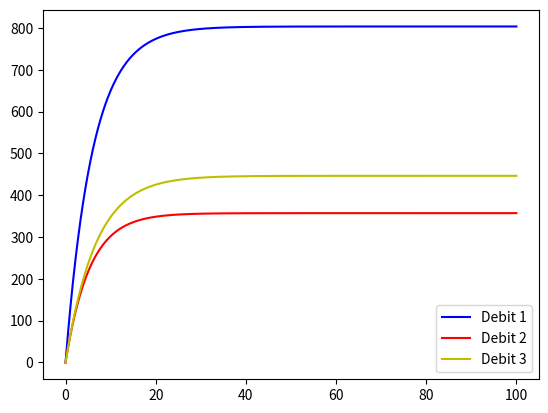

This chart was generated by the following Python code:
import matplotlib.pyplot as plt
import numpy as np

class HydraulicModel : 
    
    def __init__(self, name):
        #Les parèmetres globales et statiques du modèle
        self.name = name 
        self.running = False 
        self.capture = False 
        self.pas = 0
        self.marge = 0
        # les etats du modèles
        self.Ct1state = 0
        self.Ct2state = 0
        self.Ic1state = 0
        self.Ic10state = 0 
        self.Ic11state = 0
        self.Ic2state = 0
        self.Ic4state = 0
        self.Ic6state = 0
        self.Ic7state = 0
        # Les valeurs pour les commandes 
        self.CommandeVanne = {
            'VLV01' : 1 ,
            'VLV02' : 1 ,
            'VLV03' : 1 ,
            'VLV04' : 1 ,
            'VLV05' : 1 ,
            'VLV06' : 1 ,
            'VLV07' : 1 ,
            'VLV08' : 1 ,
            'VLV09' : 1 ,
            'VLV10' : 1 ,
        }
        self.CommandePompe = {
            'PMP01' : 0,
            'PMP02' : 0
        }
        # Les axes à manipuler 
        self.Temps = [] 
        self.Y = {}
        self.Y['PMP01'] = []
        self.Y['PMP02'] = []
        self.Y['CADC01'] = []
        self.Y['CAPC01'] = []
        self.Y['CADC02'] = []
        self.Y['CADC03'] = []
        self.Y['CADC04'] = []
        self.Y['CAPC04'] = []
        self.Y['CADC05'] = []
        self.Y['CADC06'] = []
        self.Y['CANTK1'] = []
        self.Y['CAPTK1'] = []
        self.Y['CANTK2'] = []
        self.Y['CAPTK2'] = []
        self.Y['CADC07'] = []
        self.Y['CAPC07'] = []
        self.Y['CADC11'] = []
        self.Y['CAPC11'] = []
        self.Y['CADC10'] = []
        self.Y['CAPC10'] = []
        
    def stepEulerForward(self,k = 0): 
        Ts , marge = self.pas ,self.marge 
        # Arrangement des equations 
        # Commande pour les pompes 
        See , Se1e = (1000* self.CommandePompe['PMP01']) ,(1000* self.CommandePompe['PMP02'])
        # Commande pour les vannes 
        Rv1r,Rv2r = (50 * (1-self.CommandeVanne['VLV01'])),(50*(1-self.CommandeVanne['VLV02']))
        Rv3r,Rv4r = (50 *(1-self.CommandeVanne['VLV03'])),(50 *(1-self.CommandeVanne['VLV04']))
        Rv5r,Rv6r = (50 *(1-self.CommandeVanne['VLV05'])),(50 *(1-self.CommandeVanne['VLV06']))
        Rv7r,Rv8r = (50 *(1-self.CommandeVanne['VLV07'])),(50 *(1-self.CommandeVanne['VLV08']))
        Rv9r,Rv10r = (50 *(1-self.CommandeVanne['VLV09'])),(50 *(1-self.CommandeVanne['VLV10']))
        # Les constantes à determiner 
        Rp1r,Rp2r,Rp3r,Rp4r,Rp5r,Rp6r,Rp7r,Rp8r,Rp9r,Rp10r,Rp11r = 0.8,1,0.8,0.8,0.8,0.8,0.8,0.8,0.8,0.8,0.8 # Pour les pertes de charges linéaires 
        Ct1c , Ct2c = 100 , 100#Les capacités de tank 
        Ic1i,Ic2i,Ic3i,Ic4i,Ic5i,Ic6i,Ic7i,Ic10i,Ic11i = 5,5,5,3,3,3,3,3,3 # Les inerties des tuyaux 
        At1 , At2 = 100, 100 # les surfaces des tanks
        # Le coeur des calculs    
        # je dois traiter l'axe des X 
        self.Temps.append(k*Ts)
        if(len(self.Temps)>marge): 
            self.Temps.remove(self.Temps[0])
            
        # Les etats initiaux des states 
        if k == 0 : 
            self.Ct1state = 0
            self.Ct2state = 0 
            self.Ic1state = 0 
            self.Ic10state = 0 
            self.Ic11state = 0 
            self.Ic2state = 0 
            self.Ic4state = 0 
            self.Ic6state = 0 
            self.Ic7state = 0 
        #dynamic equations
        # Les variables liées aux states 
        Ct1e = self.Ct1state / Ct1c 
        Ct2e = self.Ct2state / Ct2c
        Ic1f = self.Ic1state / Ic1i
        Ic10f = self.Ic10state / Ic10i
        Ic11f = self.Ic11state / Ic11i
        Ic2f = self.Ic2state / Ic2i
        Ic4f = self.Ic4state / Ic4i
        Ic6f = self.Ic6state / Ic6i
        Ic7f = self.Ic7state / Ic7i
        # Les etats de resistance 
        # Le coeur des calculs 
        Rp1e = Rp1r * Ic1f
        Rp10e = Rp10r * Ic10f
        Rp11e = Rp11r * Ic11f
        Rp2e = Rp2r * Ic2f
        Rp4e = Rp4r * Ic4f
        Rp6e = Rp6r * Ic6f
        Rp7e = Rp7r * Ic7f
        Rv1e = Rv1r * Ic1f
        Rv10e = Rv10r * Ic10f
        Rv2e = Rv2r * Ic2f
        Rv4e = Rv4r * Ic4f
        Rv6e = Rv6r * Ic6f
        Rv7e = Rv7r * Ic7f
        # Les variables de haut niveau 
        ZeroJunctionf = Ic1f - Ic2f
        ZeroJunction1f = Ic4f - Ic6f
        Ic7e = (Ct1e - Rp7e) - Rv7e
        Ic10e = (Ct2e - Rp10e) - Rv10e
        Ic3state = ZeroJunctionf * Ic3i
        Ic5state = ZeroJunction1f * Ic5i
        Rp3e = Rp3r * ZeroJunctionf
        Rp5e = Rp5r * ZeroJunction1f
        Rv3e = Rv3r * ZeroJunctionf
        Rv5e = Rv5r * ZeroJunction1f
        Ic3e_in = (((((See - Rp1e) - Rv1e) - (Rv3e + Rp3e)) / Ic1i - (((Rv3e + Rp3e) - Rp2e) - Rv2e) / Ic2i) * Ic3i) / (1.0 + (1.0 / Ic1i + 1.0 / Ic2i) * Ic3i)
        Ic5e_in = (((((Se1e - Rp4e) - Rv4e) - (Rv5e + Rp5e)) / Ic4i - (((Rv5e + Rp5e) - Rp6e) - Rv6e) / Ic6i) * Ic5i) / (1.0 + (1.0 / Ic4i + 1.0 / Ic6i) * Ic5i)
        Conduit3e = (Ic3e_in + Rv3e) + Rp3e
        Conduit5e = (Ic5e_in + Rv5e) + Rp5e
        Ic1e = ((See - Rp1e) - Rv1e) - Conduit3e
        Ic4e = ((Se1e - Rp4e) - Rv4e) - Conduit5e
        Ic6e = (Conduit5e - Rp6e) - Rv6e
        Ic2e = (Conduit3e - Rp2e) - Rv2e
        Rp8f = ((Ct1e - ((Ct2e - Rv9r * Ic11f) - Rp9r * Ic11f)) / Rp8r) / (1.0 + (Rv8r + (Rv9r + Rp9r)) / Rp8r)
        Rv8e = Rv8r * Rp8f
        Ct1f = (Ic2f + ZeroJunction1f) - (Rp8f + Ic7f)
        ZeroJunction4f = Ic11f - Rp8f
        Rp9e = Rp9r * ZeroJunction4f
        Ct2f = (ZeroJunctionf + Ic6f) - (Ic10f + ZeroJunction4f)
        Rv9e = Rv9r * ZeroJunction4f
        Conduit9e = (Ct2e - Rv9e) - Rp9e
        Conduit8e = (Ct1e - Rv8e) - Conduit9e
        Ic11e = Conduit9e - Rp11e
        # Equation du système par Euler Forward
        self.Ct1state = self.Ct1state + Ts * Ct1f
        self.Ct2state = self.Ct2state + Ts * Ct2f
        self.Ic1state = self.Ic1state + Ts * Ic1e
        self.Ic10state = self.Ic10state + Ts * Ic10e 
        self.Ic11state = self.Ic11state + Ts * Ic11e
        self.Ic2state = self.Ic2state + Ts * Ic2e
        self.Ic4state = self.Ic4state + Ts * Ic4e
        self.Ic6state = self.Ic6state + Ts * Ic6e
        self.Ic7state = self.Ic7state + Ts * Ic7e 
        # Les sorties 
        self.Y['PMP01'].append(See)
        self.Y['PMP02'].append(Se1e)
        self.Y['CADC01'].append(Ic1f)
        self.Y['CAPC01'].append(See - Conduit3e)
        self.Y['CADC02'].append(Ic2f)
        self.Y['CADC03'].append(ZeroJunctionf)
        self.Y['CADC04'].append(Ic4f)
        self.Y['CAPC04'].append(Se1e - Conduit5e)
        self.Y['CADC05'].append(ZeroJunction1f)
        self.Y['CADC06'].append(Ic6f)
        self.Y['CANTK1'].append(self.Ct1state/At1)
        self.Y['CAPTK1'].append(Ct1e)
        self.Y['CANTK2'].append(self.Ct2state/At2)
        self.Y['CAPTK2'].append(Ct2e)
        self.Y['CADC07'].append(Ic7f)
        self.Y['CAPC07'].append(Ic7e)
        self.Y['CADC11'].append(Ic11f)
        self.Y['CAPC11'].append(Conduit8e)
        self.Y['CADC10'].append(Ic10f)
        self.Y['CAPC10'].append(Ct2e)
        if(len(self.Y['PMP01'])>marge): 
            self.Y['PMP01'].remove(self.Y['PMP01'][0])
            self.Y['PMP02'].remove(self.Y['PMP02'][0])
            self.Y['CADC01'].remove(self.Y['CADC01'][0])
            self.Y['CAPC01'].remove(self.Y['CAPC01'][0])
            self.Y['CADC02'].remove(self.Y['CADC02'][0])
            self.Y['CADC03'].remove(self.Y['CADC03'][0])
            self.Y['CADC04'].remove(self.Y['CADC04'][0])
            self.Y['CAPC04'].remove(self.Y['CAPC04'][0])
            self.Y['CADC05'].remove(self.Y['CADC05'][0])
            self.Y['CADC06'].remove(self.Y['CADC06'][0])
            self.Y['CANTK1'].remove(self.Y['CANTK1'][0])
            self.Y['CAPTK1'].remove(self.Y['CAPTK1'][0])
            self.Y['CANTK2'].remove(self.Y['CANTK2'][0])
            self.Y['CAPTK2'].remove(self.Y['CAPTK2'][0])
            self.Y['CADC07'].remove(self.Y['CADC07'][0])
            self.Y['CAPC07'].remove(self.Y['CAPC07'][0])
            self.Y['CADC11'].remove(self.Y['CADC11'][0])
            self.Y['CAPC11'].remove(self.Y['CAPC11'][0])
            self.Y['CADC10'].remove(self.Y['CADC10'][0])
            self.Y['CAPC10'].remove(self.Y['CAPC10'][0])
            
    def stopModel(self):
        pass
    
    def runModel(self) : 
        for i in range(10000) : 
            self.stepEulerForward(k=i)



if __name__ == '__main__' :     
    model = HydraulicModel(name="junior")
    model.pas = 0.01
    model.marge = 10000
    model.CommandePompe['PMP01'] = 1
    model.CommandePompe['PMP02'] = 1
    model.runModel()
    # Création de la figure
    plt.figure()

    # Tracé des courbes
    plt.plot(model.Temps, model.Y['CADC01'], 'b', label='Debit 1')
    plt.plot(model.Temps, model.Y['CADC02'], 'r', label='Debit 2')
    plt.plot(model.Temps, model.Y['CADC03'], 'y', label='Debit 3')
    # Ajout d'une légende
    plt.legend()

    # Affichage de la figure
    plt.show()